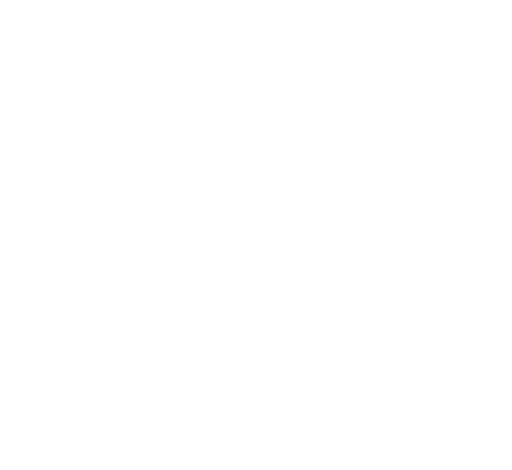
t = 0.00 s
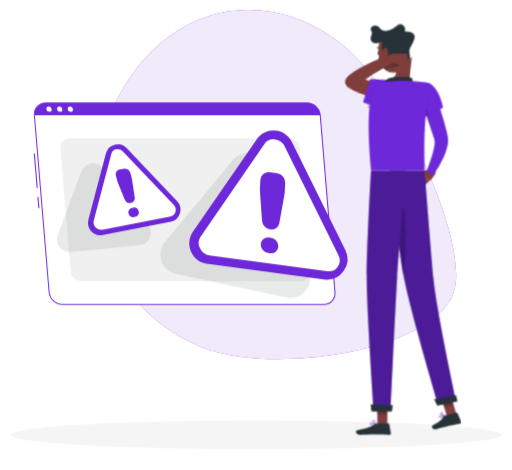
t = 1.26 s
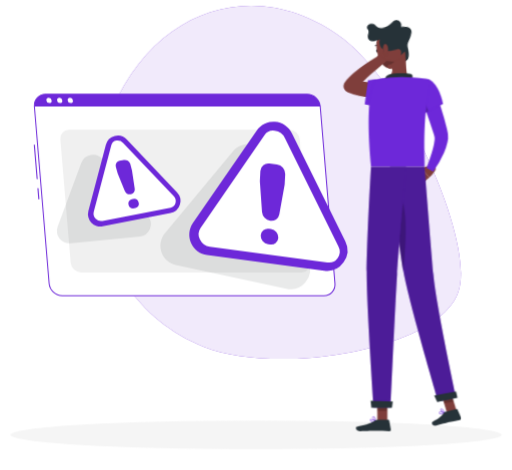
t = 3.06 s
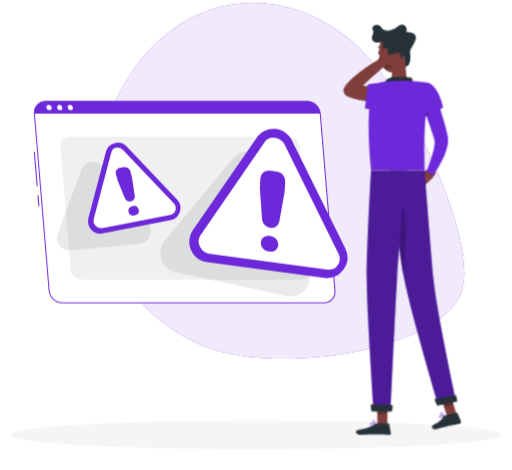
t = 4.46 s
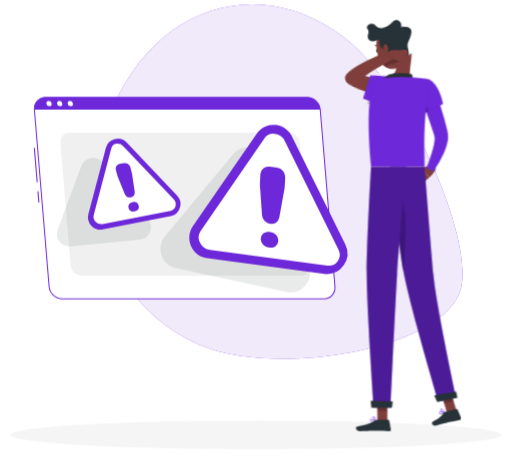
t = 6.26 s
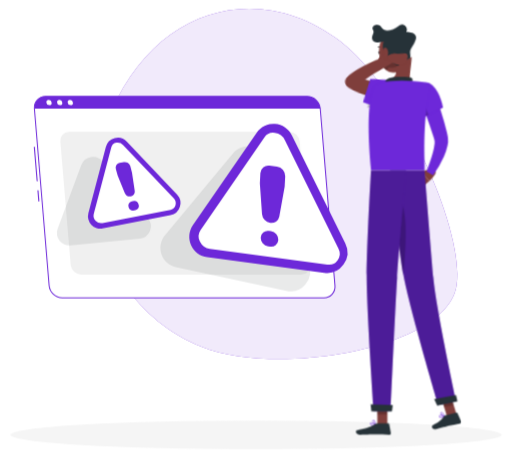
t = 7.76 s

The animated SVG that drew these frames (rendered in a browser with its animation timeline set to each time). Animation: 8 CSS @keyframes rules; one cycle of 9.26 s, repeats indefinitely.

<svg xmlns="http://www.w3.org/2000/svg" viewBox="48 73 404 371" id="ss-action-failed-m"><style>svg#ss-action-failed-m #scratch{transform-box:view-box;transform-origin:362px 148px;animation:0.5s ease-in-out 1.0s infinite k-scratch}svg#ss-action-failed-m #head{transform-box:view-box;transform-origin:358px 128px;animation:4s ease-in-out 1.0s infinite k-head}svg#ss-action-failed-m #background-simple{transform-box:fill-box;transform-origin:center;animation:0.8s 1 both cubic-bezier(.2,.7,.2,1) bxGrow,8s infinite none ease-in-out drift;animation-delay:0s,0.9s}svg#ss-action-failed-m #Shadow{transform-box:fill-box;transform-origin:center;animation:0.6s 1 both linear bxFade;animation-delay:0.2s}svg#ss-action-failed-m #Warning{transform-box:fill-box;transform-origin:center;animation:0.7s 1 both cubic-bezier(.2,.7,.2,1) bxIn,4s infinite none ease-in-out float;animation-delay:0.18s,1.08s}svg#ss-action-failed-m #Character{transform-box:fill-box;transform-origin:center;animation:0.7s 1 both cubic-bezier(.2,.7,.2,1) bxIn,3.2s infinite none ease-in-out bob;animation-delay:0.36s,1.26s}@keyframes bob{0%,100%{transform:none}50%{transform:translateY(-3px)}}@keyframes bxFade{from{opacity:0}to{opacity:1}}@keyframes bxGrow{from{opacity:0;transform:scale(.92)}to{opacity:1;transform:none}}@keyframes bxIn{from{opacity:0;transform:translateY(14px)}to{opacity:1;transform:none}}@keyframes drift{0%,100%{transform:none}50%{transform:translate(4px,-3px) scale(1.02)}}@keyframes float{0%,100%{transform:none}50%{transform:translateY(-7px)}}@keyframes k-scratch{0%,100%{transform:rotate(-4deg)}50%{transform:rotate(7deg)}}@keyframes k-head{0%,100%{transform:rotate(0)}30%,50%{transform:rotate(-6deg)}75%{transform:rotate(3deg)}}@media (prefers-reduced-motion: reduce){svg#ss-action-failed-m *{animation:none!important}}</style><g id="background-simple"><path d="M407.26,297.87c6.69-41.19-43.19-154.32-91.33-191.24-62.43-47.88-143.91-29-180.4,55.09C101.62,239.8,139,319.9,206.86,346.83,267.25,370.82,401.26,347.86,407.26,297.87Z" style="fill:#6D28D9" /><path d="M407.26,297.87c6.69-41.19-43.19-154.32-91.33-191.24-62.43-47.88-143.91-29-180.4,55.09C101.62,239.8,139,319.9,206.86,346.83,267.25,370.82,401.26,347.86,407.26,297.87Z" style="fill:#fff;opacity:0.9" /></g><g id="Shadow"><ellipse id="path" cx="250" cy="416.24" rx="193.89" ry="11.32" style="fill:#f5f5f5" /></g><g id="Warning"><path d="M77.27,221.53a.43.43,0,0,1-.43-.39l-2.22-26.7A.42.42,0,0,1,75,194a.43.43,0,0,1,.46.39l2.22,26.7a.43.43,0,0,1-.39.46Z" style="fill:#6D28D9" /><path d="M78.59,237.39a.43.43,0,0,1-.43-.39l-.67-8.08a.42.42,0,0,1,.39-.46.42.42,0,0,1,.46.39l.67,8.08a.43.43,0,0,1-.39.46Z" style="fill:#6D28D9" /><path d="M303.56,313.37H97.08a10.63,10.63,0,0,1-10.37-9.58L75.08,164a8.7,8.7,0,0,1,8.78-9.58H290.33A10.64,10.64,0,0,1,300.71,164l11.63,139.77A8.71,8.71,0,0,1,303.56,313.37Z" style="fill:#fff" /><path d="M303.56,313.77H97.08a11,11,0,0,1-10.77-9.94L74.68,164.05A9.2,9.2,0,0,1,77.05,157,9.1,9.1,0,0,1,83.86,154H290.33a11,11,0,0,1,10.78,10l11.62,139.77a9.09,9.09,0,0,1-9.17,10ZM83.86,154.84A8.3,8.3,0,0,0,75.47,164L87.1,303.76a10.22,10.22,0,0,0,10,9.21H303.56a8.3,8.3,0,0,0,8.38-9.14L300.31,164.05a10.21,10.21,0,0,0-10-9.21Z" style="fill:#6D28D9" /><path d="M290.33,154.44H83.86A8.7,8.7,0,0,0,75.08,164H300.71A10.64,10.64,0,0,0,290.33,154.44Z" style="fill:#6D28D9" /><path d="M88.69,159.23a1.87,1.87,0,0,1-1.89,2.07,2.3,2.3,0,0,1-2.24-2.07,1.88,1.88,0,0,1,1.89-2.07A2.28,2.28,0,0,1,88.69,159.23Z" style="fill:#fff" /><path d="M97.09,159.23a1.87,1.87,0,0,1-1.89,2.07A2.3,2.3,0,0,1,93,159.23a1.88,1.88,0,0,1,1.89-2.07A2.28,2.28,0,0,1,97.09,159.23Z" style="fill:#fff" /><path d="M105.49,159.23a1.87,1.87,0,0,1-1.89,2.07,2.3,2.3,0,0,1-2.24-2.07,1.88,1.88,0,0,1,1.89-2.07A2.28,2.28,0,0,1,105.49,159.23Z" style="fill:#fff" /><path d="M285.64,295.05H112a8.45,8.45,0,0,1-8.25-7.61L95.59,190a6.92,6.92,0,0,1,7-7.61H276.26a8.45,8.45,0,0,1,8.25,7.61l8.11,97.49A6.92,6.92,0,0,1,285.64,295.05Z" style="fill:#f0f0f0" /><path d="M231.92,199.41l-53.8,64.78a15.39,15.39,0,0,0,8.58,24.88L274,307.94a15.39,15.39,0,0,0,17.55-20.76l-33.47-83.66A15.39,15.39,0,0,0,231.92,199.41Z" style="fill:#263238;opacity:0.1" /><path d="M112.16,208.49,93.42,259A9.72,9.72,0,0,0,103.48,272l54.73-5.37a9.72,9.72,0,0,0,6.65-15.74l-36-45.1A9.72,9.72,0,0,0,112.16,208.49Z" style="fill:#263238;opacity:0.1" /><path d="M250.48,183.1l-50.3,73a16.18,16.18,0,0,0,11.2,25.22l92.46,12.31a16.18,16.18,0,0,0,16.64-23.21l-42.16-85.34A16.18,16.18,0,0,0,250.48,183.1Z" style="fill:#6D28D9" /><path d="M213.57,274.8a10.22,10.22,0,0,1-7.82-5.67,9,9,0,0,1,.47-9.2l50.43-73.22a8.48,8.48,0,0,1,8.29-3.52,10.2,10.2,0,0,1,7.82,5.67L315,274.41a9,9,0,0,1-.47,9.2,8.47,8.47,0,0,1-8.29,3.53Z" style="fill:#fff" /><path d="M260.65,209.07l5.89.78a7.57,7.57,0,0,1,6.51,7.7l-.4,7.68a5.7,5.7,0,0,1-.09.83l-4.19,23.15a6.23,6.23,0,0,1-7.11,5h0a7.61,7.61,0,0,1-6.51-6.87l-1.69-23.92a5.77,5.77,0,0,1,0-.83l.39-7.69A6.21,6.21,0,0,1,260.65,209.07Zm-.47,51.56,1.6.21a6.78,6.78,0,0,1,5.83,6.89h0a5.57,5.57,0,0,1-6.45,5.25l-1.6-.22a6.77,6.77,0,0,1-5.83-6.88h0A5.56,5.56,0,0,1,260.18,260.63Z" style="fill:#6D28D9" /><path d="M131.5,194.26l-13.81,52.37a9.72,9.72,0,0,0,11.27,12l53.57-10.45A9.72,9.72,0,0,0,187.72,232L148,190.05A9.73,9.73,0,0,0,131.5,194.26Z" style="fill:#6D28D9" /><path d="M128.85,254.41a5.93,5.93,0,0,1-5.42-1.82,5.81,5.81,0,0,1-1.5-5.48l13.84-52.51a5,5,0,0,1,3.92-3.65,5.94,5.94,0,0,1,5.42,1.83l39.86,42a5.82,5.82,0,0,1,1.51,5.48,5,5,0,0,1-3.92,3.64Z" style="fill:#fff" /><path d="M142.29,206.93l3.41-.67a4.52,4.52,0,0,1,5.08,3.27L152,214.1a4.64,4.64,0,0,1,.11.51L154.28,229a3.73,3.73,0,0,1-3,4.31h0a4.5,4.5,0,0,1-4.92-2.78l-5.54-13.68a4,4,0,0,1-.17-.49l-1.26-4.58A3.76,3.76,0,0,1,142.29,206.93Zm9.65,30.28.93-.18a4,4,0,0,1,4.55,2.92h0a3.36,3.36,0,0,1-2.56,4.3l-.93.18a4,4,0,0,1-4.55-2.91h0A3.37,3.37,0,0,1,151.94,237.21Z" style="fill:#6D28D9" /></g><g id="Character"><path d="M388.36,206l-7.76,2.52,6.24,7.38a23.64,23.64,0,0,0,4.55-5.31,2.47,2.47,0,0,0-.88-3.35Z" style="fill:#7f3e3b" /><polygon points="377.03 214.62 381.68 220.27 386.85 215.94 380.6 208.56 377.03 214.62" style="fill:#7f3e3b" /><path d="M390.87,145.68c1.89,5.2,3.63,10.4,5.28,15.67s3.17,10.56,4.5,16.1l.47,2.13.22,1.11.11.56,0,.14,0,.21.06.42a17.53,17.53,0,0,1-.28,5.7,41.89,41.89,0,0,1-2.88,8.72,82.09,82.09,0,0,1-8.56,14.8l-5.19-2.87c1.84-5,3.66-10.11,5-15.06a42.22,42.22,0,0,0,1.38-7.09,8.38,8.38,0,0,0-.12-2.48l-.43-1.56-.56-1.85c-1.57-5-3.36-10.15-5.13-15.27s-3.54-10.29-5.24-15.42Z" style="fill:#6D28D9" /><g id="head"><path d="M347.68,114.74c.13.63-.09,1.21-.49,1.32s-.84-.33-1-1,.08-1.21.49-1.31S347.55,114.12,347.68,114.74Z" style="fill:#263238" /><path d="M347.65,115.94a24.21,24.21,0,0,1-1.82,6.07,3.58,3.58,0,0,0,3.06-.18Z" style="fill:#630f0f" /><path d="M346,111a.38.38,0,0,1-.31-.16.37.37,0,0,1,.09-.52,3.7,3.7,0,0,1,3.39-.26.37.37,0,0,1,.2.49.38.38,0,0,1-.49.21,2.9,2.9,0,0,0-2.67.17A.33.33,0,0,1,346,111Z" style="fill:#263238" /><path d="M368,108.22c1.15,7.77,2.22,12.25-.78,17.15a10.18,10.18,0,0,1-18-1c-3.09-6.46-4.46-18.09,2.31-23A10.3,10.3,0,0,1,368,108.22Z" style="fill:#7f3e3b" /><path d="M351.84,113.9c-2.93-1.29-2.65-5.9-1.76-7.84-3.39,1.16-8.29,1.83-9.17-1.62s2.11-4.55.28-7.5,4-6.16,6.72-2,9.44,2.3,13.78-1.67c3.16-2.89,7.78.84,5.95,4.61,0,0,9.5-.61,7.61,5.84s-4.56,6.67-3.95,11.26c.42,3.1.78,9.4-2.94,10.29C363.86,126.3,352.64,122.31,351.84,113.9Z" style="fill:#263238" /><path d="M351.78,122.31c-.86.62-1.75,1.28-2.66,2l.05.11a10.51,10.51,0,0,0,4.09,4.51c.57-.55.89-2.4,1.95-2.37,3.17.09,9.3-1.24,10.32-4.82Z" style="opacity:0.2" /></g><g id="scratch"><path d="M369.11,116.72c.7,7.26-.33,14.29,1.29,20.6,0,0-1.8,5.86-12.53,5.86-11.8,0-5.41-5.86-5.41-5.86,6.5-1.53,6.51-6.31,5.57-10.8Z" style="fill:#7f3e3b" /><path d="M352.21,157.46c-2.79,2-8.13,3-13,3.41.08-1.29.18-2.51.29-3.66,1.31-.69,2.57-1.32,3.76-1.9Z" style="opacity:0.2" /><path d="M357.52,151.74c-1.6.15-2.95.24-4.42.28s-2.87.07-4.3.06c-2.88,0-5.76-.18-8.66-.5a66,66,0,0,1-8.74-1.5,42.55,42.55,0,0,1-8.82-3.13l-.33-.17a5.21,5.21,0,0,1-2.38-7,5.45,5.45,0,0,1,.49-.81,28.16,28.16,0,0,1,4.05-4.33c1.35-1.2,2.7-2.27,4.06-3.29,2.72-2.05,5.5-3.86,8.29-5.62s5.64-3.39,8.51-5,5.76-3.06,8.76-4.45a3,3,0,0,1,3.07,5.06l0,0c-2.51,1.93-5.1,3.84-7.61,5.8s-5,3.89-7.49,5.87-4.86,4-7.13,6c-1.13,1-2.22,2-3.19,3.09a20.48,20.48,0,0,0-2.36,2.88l-2.21-8a36.65,36.65,0,0,0,6.72,1.79,70.8,70.8,0,0,0,7.41.86c2.53.16,5.09.25,7.66.25,1.29,0,2.58,0,3.86,0s2.63-.1,3.75-.16h.13a6,6,0,0,1,.92,11.93Z" style="fill:#7f3e3b" /><path d="M363.12,114.72l-5,1.11s-6.69-.83-8.22,4.21l4,3.38,6.12,1a4.62,4.62,0,0,0,2.83-.46l1.56-.81a2.38,2.38,0,0,0,1.28-1.89l.37-4A2.38,2.38,0,0,0,363.12,114.72Z" style="fill:#7f3e3b" /><path d="M353.36,157.58c-8.41,2.34-18-.58-18-.58l3.53-18.83s8.35-.74,13.57-.85C365.89,137,368.52,153.38,353.36,157.58Z" style="fill:#6D28D9" /></g><path d="M372.69,139.33c.92-1.85,1.53-4.48-.37-5.14-2.09-.73-13.26-1-17.31.4a4.28,4.28,0,0,0-3.07,5.13Z" style="fill:#263238" /><path d="M396.8,402.69a9.77,9.77,0,0,0,2.12-.82.21.21,0,0,0,.12-.19.19.19,0,0,0-.14-.18c-.35-.12-3.45-1.15-4.27-.45a.66.66,0,0,0-.21.64,1.23,1.23,0,0,0,.66,1A2.63,2.63,0,0,0,396.8,402.69Zm1.48-1c-1.36.62-2.46.83-3,.55a.79.79,0,0,1-.44-.66.24.24,0,0,1,.07-.26C395.32,401,397,401.35,398.28,401.73Z" style="fill:#6D28D9" /><path d="M398.88,401.89a.21.21,0,0,0,.15-.26c0-.1-.81-2.48-2-3a1.12,1.12,0,0,0-.91-.06h0a.66.66,0,0,0-.51.67c0,1,2.16,2.42,3.14,2.69Zm-2.5-3a.74.74,0,0,1,.5.06,4.93,4.93,0,0,1,1.61,2.4c-1-.45-2.42-1.59-2.44-2.17,0-.05,0-.17.24-.27h0Z" style="fill:#6D28D9" /><path d="M342.18,408.8a10.44,10.44,0,0,0,2.25-.31.23.23,0,0,0,.16-.17.23.23,0,0,0-.1-.21c-.31-.19-3.09-1.9-4.05-1.41a.64.64,0,0,0-.35.58,1.26,1.26,0,0,0,.42,1.08A2.7,2.7,0,0,0,342.18,408.8Zm1.66-.6c-1.46.29-2.59.24-3.06-.16a.82.82,0,0,1-.28-.74c0-.16.07-.21.13-.24C341.12,406.81,342.71,407.54,343.84,408.2Z" style="fill:#6D28D9" /><path d="M344.38,408.49a.27.27,0,0,0,.12,0,.22.22,0,0,0,.09-.19c0-.1-.22-2.59-1.22-3.41a1.08,1.08,0,0,0-.87-.26h0a.66.66,0,0,0-.65.53c-.18,1,1.54,2.85,2.44,3.34ZM342.64,405a.7.7,0,0,1,.47.17,4.89,4.89,0,0,1,1,2.71c-.89-.68-2-2.1-1.88-2.67,0,0,0-.18.3-.21h.09Z" style="fill:#6D28D9" /><polygon points="353.67 408.18 345.77 408.18 345.69 389.9 353.59 389.9 353.67 408.18" style="fill:#7f3e3b" /><polygon points="408.66 401.42 401.06 402.81 395.61 384.82 403.21 383.43 408.66 401.42" style="fill:#7f3e3b" /><path d="M399.62,400.79l8.63-2a.66.66,0,0,1,.76.37l2.86,6.53a1.21,1.21,0,0,1-.85,1.65c-3,.66-4.52.82-8.32,1.72-2.33.55-7.09,1.94-10.32,2.7s-4.27-2.36-3-3c5.66-2.71,7.54-5,9.09-7.2A2,2,0,0,1,399.62,400.79Z" style="fill:#263238" /><path d="M345.86,407.26h8.62a.66.66,0,0,1,.65.54l1.29,7a1.19,1.19,0,0,1-1.19,1.4c-3.11-.05-7.59-.23-11.5-.23-4.57,0-6.2.25-11.56.25-3.24,0-4-3.28-2.64-3.57,6.22-1.36,8.94-1.5,14.41-4.79A3.73,3.73,0,0,1,345.86,407.26Z" style="fill:#263238" /><path d="M388,139.36c7.37,5.19,9.59,18.55,9.59,18.55l-16.7,8.46a79.67,79.67,0,0,1-6.1-16.57C373,141.9,382.76,135.68,388,139.36Z" style="fill:#6D28D9" /><path d="M379.65,147.88l6.58,15.76-5.34,2.73a88.92,88.92,0,0,1-4.32-10.32Z" style="opacity:0.2" /><path d="M338.89,174c.06,8.81.59,19.77,1.9,33.37H383c.51-6.2-2.08-35.43,4.21-64.7a3.87,3.87,0,0,0-3.19-4.64,96.6,96.6,0,0,0-10-1.07,155.68,155.68,0,0,0-17.95,0,70.18,70.18,0,0,0-7.19,1A9.58,9.58,0,0,0,341.5,145a83.7,83.7,0,0,0-2.31,16.45C339,165.05,338.86,169.22,338.89,174Z" style="fill:#6D28D9" /><g style="opacity:0.2"><polygon points="345.69 389.9 345.74 400.06 353.63 400.06 353.59 389.9 345.69 389.9" /><polygon points="403.21 383.43 395.61 384.83 398.43 394.1 406.03 392.7 403.21 383.43" /></g><path d="M354.25,113.79a9.45,9.45,0,0,1-.76,5.07c-.9,1.83-2.32.66-2.87-1.59-.5-2-.63-5.41.67-6.41S354,111.51,354.25,113.79Z" style="fill:#7f3e3b" /><path d="M355.77,207.4s6.63,60.32,10.67,82.92c4.43,24.75,27.37,102.43,27.37,102.43l14.14-3S392.16,317.07,390,292.57c-2.31-26.6-7-85.17-7-85.17Z" style="fill:#6D28D9" /><path d="M355.77,207.4s6.63,60.32,10.67,82.92c4.43,24.75,27.37,102.43,27.37,102.43l14.14-3S392.16,317.07,390,292.57c-2.2-25.28-2.2-25.23-7-85.17Z" style="opacity:0.30000000000000004" /><path d="M390.65,388c-.06,0,2.4,5.16,2.4,5.16L409,389.75l-1.13-4.82Z" style="fill:#263238" /><path d="M360.6,228.9c10.28,2,7.69,40.65,5.68,60.52-2.44-14-5.77-41.07-8-60.24A3.49,3.49,0,0,1,360.6,228.9Z" style="opacity:0.2" /><path d="M340.79,207.4s-3.36,59-3.43,83.09c-.08,25,5.5,107,5.5,107h13.38s3.6-80.51,5.14-105.1c1.68-26.81,7.17-85,7.17-85Z" style="fill:#6D28D9" /><path d="M340.79,207.4s-3.36,59-3.43,83.09c-.08,25,5.5,107,5.5,107h13.38s3.6-80.51,5.14-105.1c1.68-26.81,7.17-85,7.17-85Z" style="opacity:0.30000000000000004" /><path d="M340.5,392.18c-.06,0,.54,5.55.54,5.55H357.3l.63-5Z" style="fill:#263238" /></g></svg>
